3-way image classification set "dataset_segmented" from GitHub (tianleimin/ECE4078_Lab); label vocabulary: coke, neither, sheep.

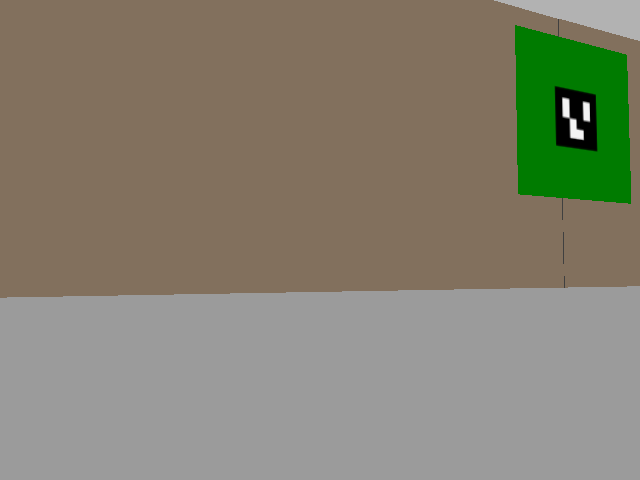
Label: neither

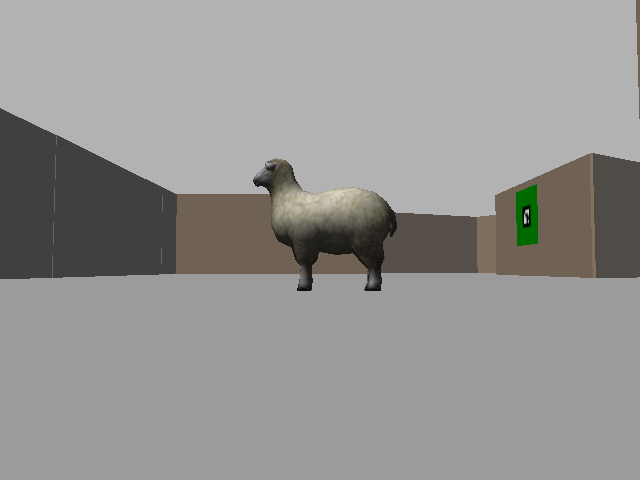
Label: sheep

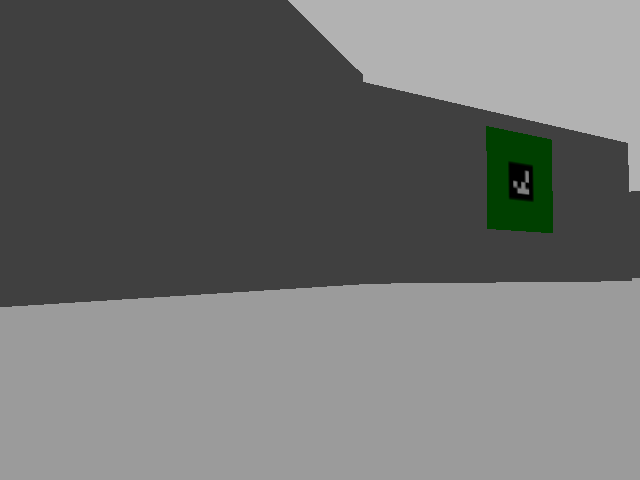
Label: neither

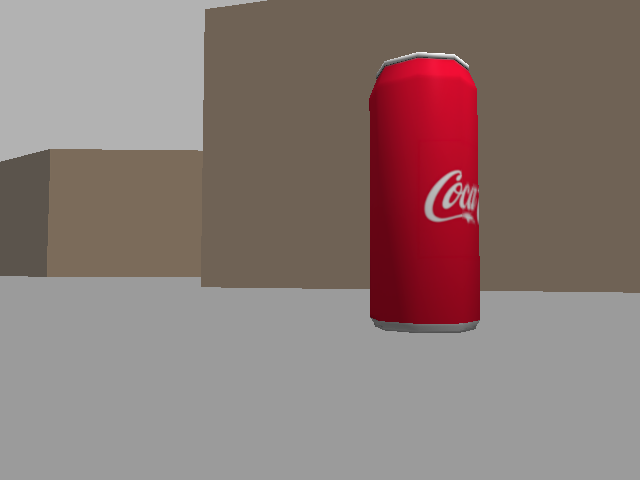
Label: coke

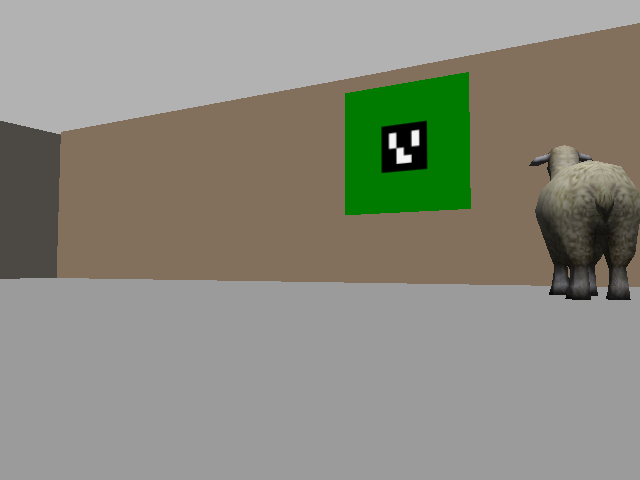
Label: sheep

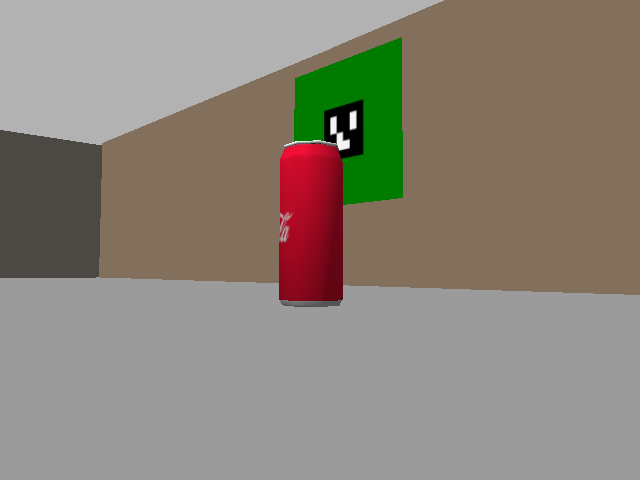
Label: coke
